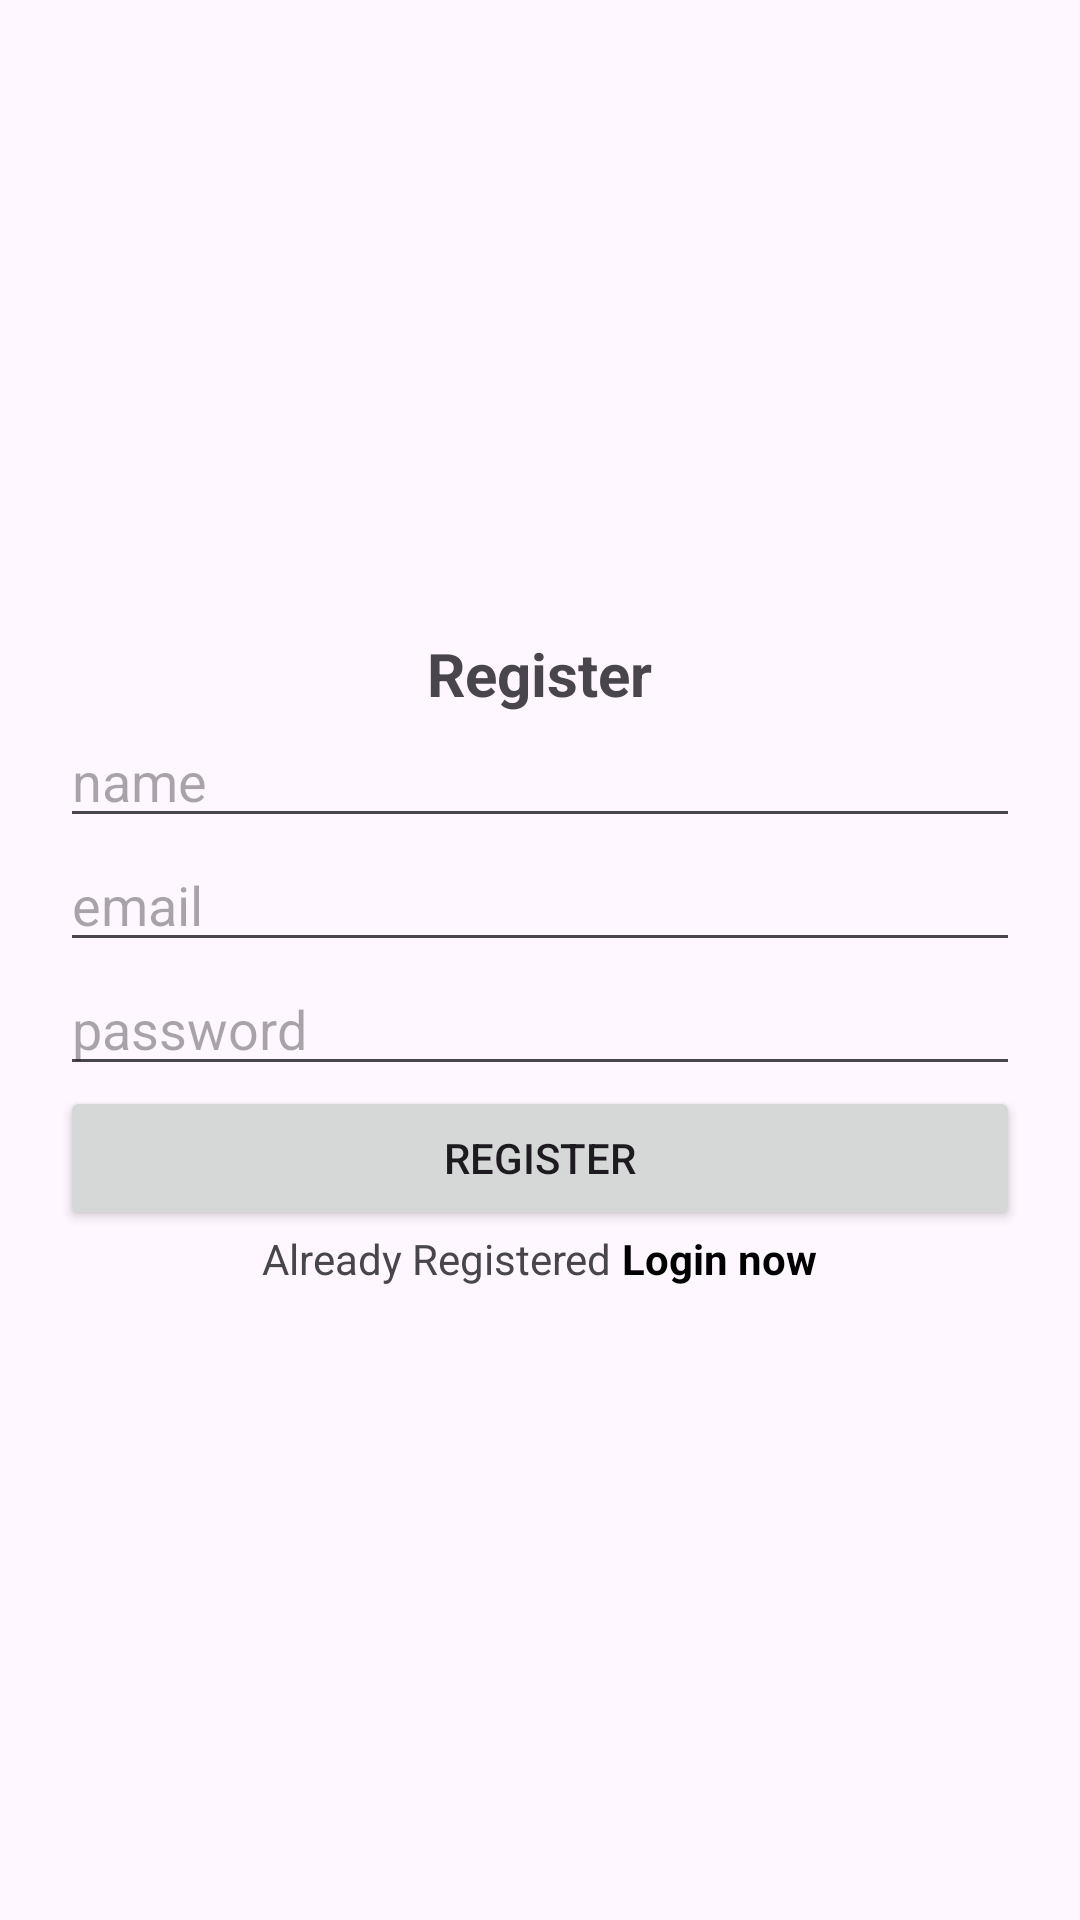

Here is an Android app screen rendered from its layout file. Give the layout XML and the strings, colors and styles it references.
<!-- AndroidManifest.xml: application theme Theme.Lab4andLab5 -->
<!-- res/layout/activity_register.xml -->
<?xml version="1.0" encoding="utf-8"?>
<LinearLayout xmlns:android="http://schemas.android.com/apk/res/android"
    xmlns:tools="http://schemas.android.com/tools"
    android:layout_width="match_parent"
    android:layout_height="match_parent"
    android:gravity="center"
    android:orientation="vertical"
    tools:context=".ui.activity.lab4.RegisterActivity">

    <TextView
        android:layout_width="wrap_content"
        android:layout_height="wrap_content"
        android:text="Register"
        android:textSize="20dp"
        android:textStyle="bold" />
    <EditText
        android:id="@+id/name"
        android:layout_width="match_parent"
        android:layout_height="wrap_content"
        android:layout_marginHorizontal="20dp"
        android:hint="name" />
    <EditText
        android:id="@+id/email"
        android:layout_width="match_parent"
        android:layout_height="wrap_content"
        android:layout_marginHorizontal="20dp"
        android:hint="email" />

    <EditText
        android:id="@+id/password"
        android:layout_width="match_parent"
        android:layout_height="wrap_content"
        android:layout_marginHorizontal="20dp"
        android:hint="password" />

    <Button
        android:id="@+id/register"
        android:layout_width="match_parent"
        android:layout_height="wrap_content"
        android:layout_marginHorizontal="20dp"
        android:text="Register" />

    <LinearLayout
        android:layout_width="match_parent"
        android:layout_height="wrap_content"
        android:gravity="center"
        android:orientation="horizontal">

        <TextView
            android:layout_width="wrap_content"
            android:layout_height="wrap_content"
            android:text="Already Registered" />

        <TextView
            android:id="@+id/login"
            android:layout_width="wrap_content"
            android:layout_height="wrap_content"
            android:text=" Login now"
            android:textColor="@color/black"
            android:textStyle="bold" />
    </LinearLayout>
</LinearLayout>
<!-- resources referenced by this layout -->
<resources>
  <style name="Theme.Lab4andLab5" parent="Base.Theme.Lab4andLab5" />
  <style name="Base.Theme.Lab4andLab5" parent="Theme.Material3.DayNight.NoActionBar">
          
          
      </style>
  <!-- not gathered from this repository: default colours our renderer supplied (Android Studio template values) -->
  <color name="black">#FF000000</color>
</resources>
